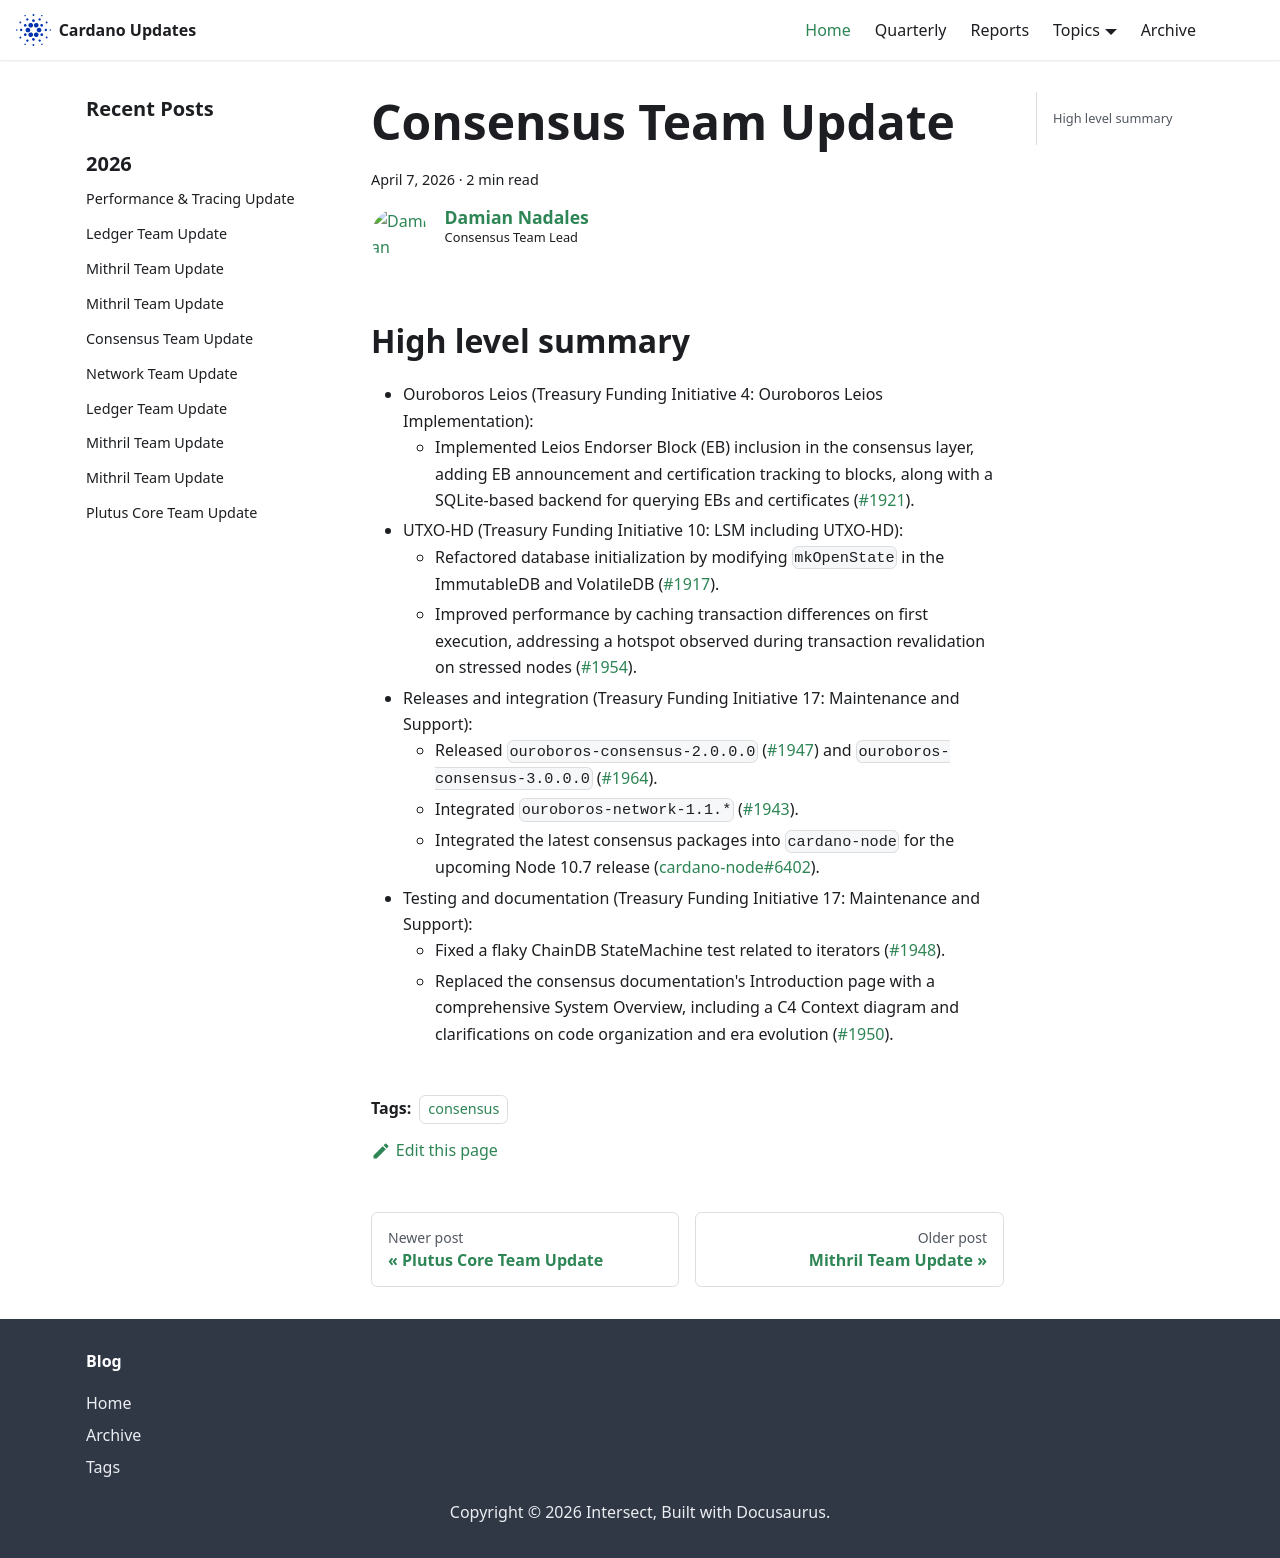

repository: IntersectMBO/cardano-updates · page: 2026-04-07-consensus/index.html · generator: docusaurus

---
title: Consensus Team Update
slug: 2026-04-07-consensus
authors: dnadales
tags: [consensus]
hide_table_of_contents: false
---

## High level summary

- Ouroboros Leios (Treasury Funding Initiative 4: Ouroboros Leios Implementation):
    - Implemented Leios Endorser Block (EB) inclusion in the consensus layer, adding EB announcement and certification tracking to blocks, along with a SQLite-based backend for querying EBs and certificates ([#1921](https://github.com/IntersectMBO/ouroboros-consensus/pull/1921)).
- UTXO-HD (Treasury Funding Initiative 10: LSM including UTXO-HD):
    - Refactored database initialization by modifying `mkOpenState` in the ImmutableDB and VolatileDB ([#1917](https://github.com/IntersectMBO/ouroboros-consensus/pull/1917)).
    - Improved performance by caching transaction differences on first execution, addressing a hotspot observed during transaction revalidation on stressed nodes ([#1954](https://github.com/IntersectMBO/ouroboros-consensus/pull/1954)).
- Releases and integration (Treasury Funding Initiative 17: Maintenance and Support):
    - Released `ouroboros-consensus-2.0.0.0` ([#1947](https://github.com/IntersectMBO/ouroboros-consensus/pull/1947)) and `ouroboros-consensus-3.0.0.0` ([#1964](https://github.com/IntersectMBO/ouroboros-consensus/pull/1964)).
    - Integrated `ouroboros-network-1.1.*` ([#1943](https://github.com/IntersectMBO/ouroboros-consensus/pull/1943)).
    - Integrated the latest consensus packages into `cardano-node` for the upcoming Node 10.7 release ([cardano-node#6402](https://github.com/IntersectMBO/cardano-node/pull/6402)).
- Testing and documentation (Treasury Funding Initiative 17: Maintenance and Support):
    - Fixed a flaky ChainDB StateMachine test related to iterators ([#1948](https://github.com/IntersectMBO/ouroboros-consensus/pull/1948)).
    - Replaced the consensus documentation's Introduction page with a comprehensive System Overview, including a C4 Context diagram and clarifications on code organization and era evolution ([#1950](https://github.com/IntersectMBO/ouroboros-consensus/pull/1950)).
